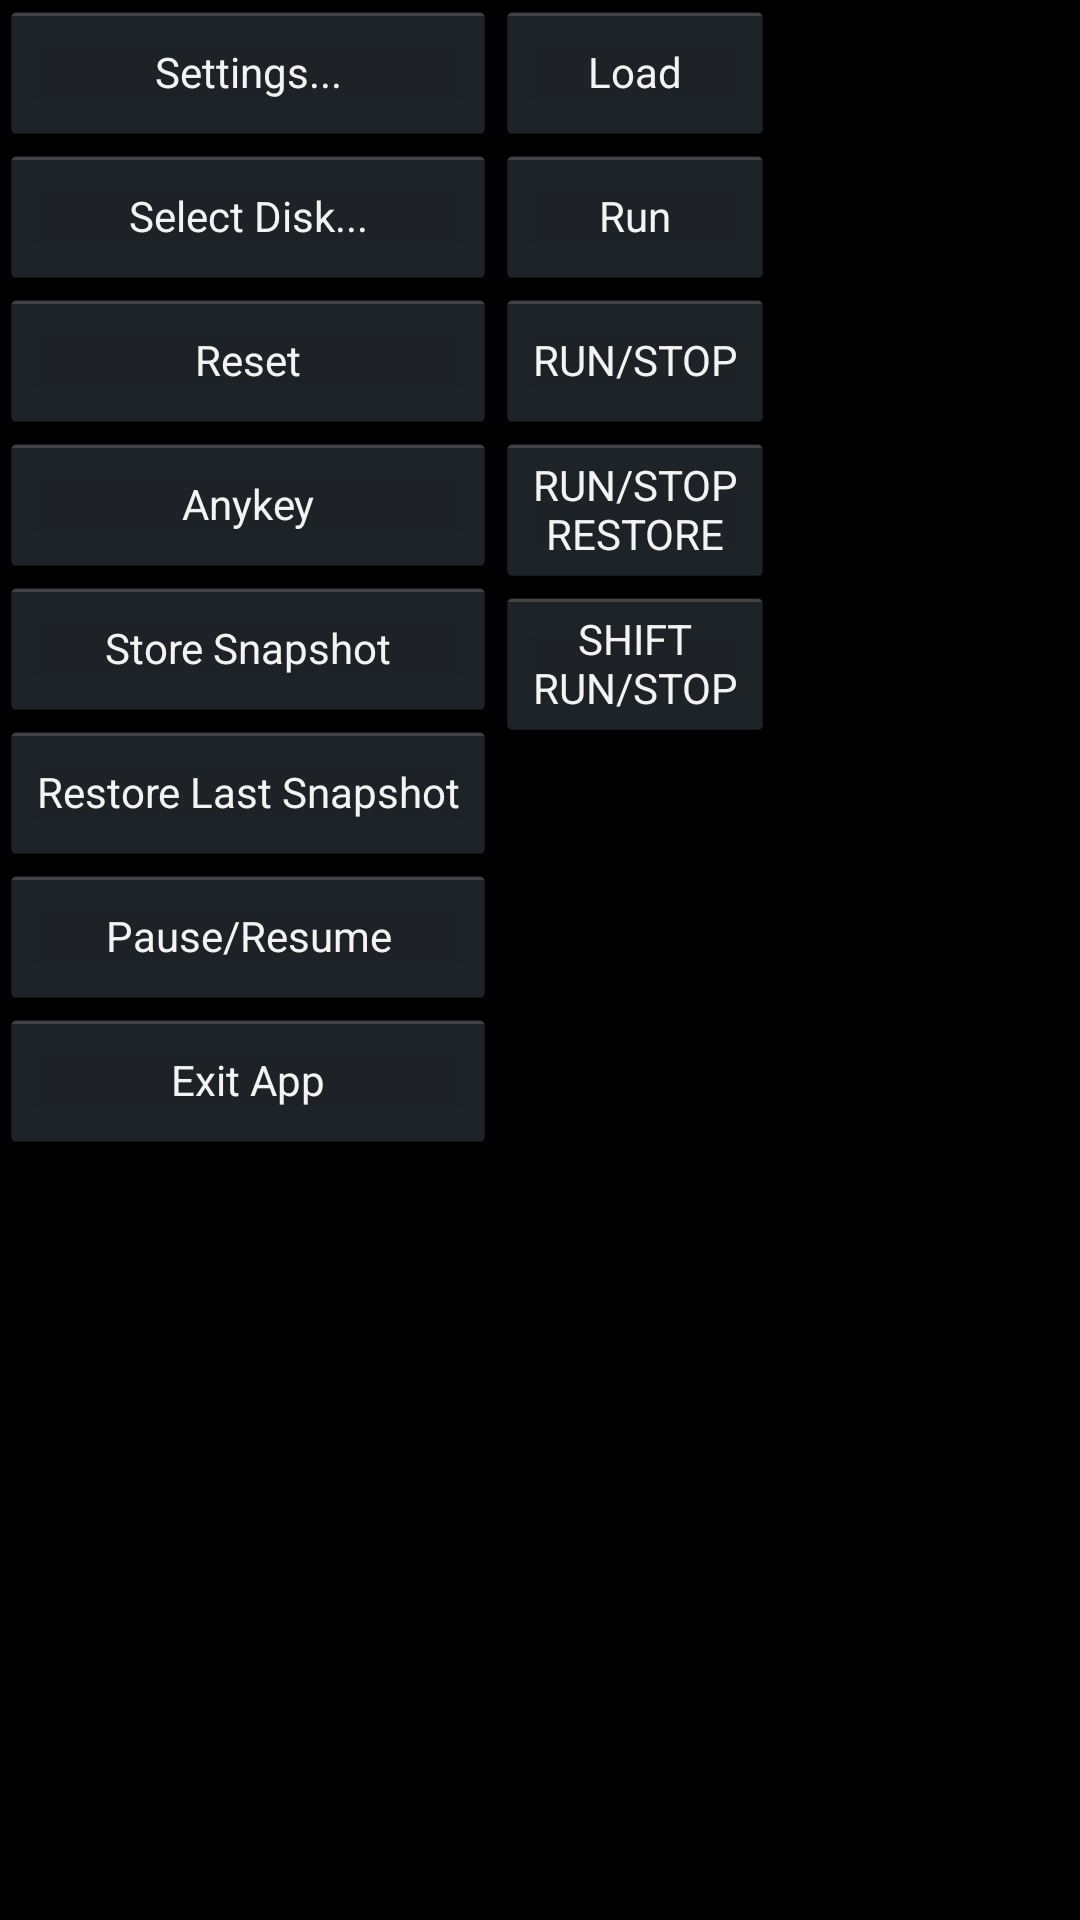

The Android layout XML behind this screen, and the referenced resources:
<!-- AndroidManifest.xml: application theme android:Theme.Holo -->
<!-- res/layout/fragment_emu_control.xml -->
<LinearLayout
    xmlns:android="http://schemas.android.com/apk/res/android"
    xmlns:tools="http://schemas.android.com/tools"
    android:layout_width="match_parent"
    android:layout_height="match_parent"
    android:baselineAligned="false"
    android:fitsSystemWindows="true"
    android:orientation="horizontal"
    tools:context="ui.EmuControlFragment">

    <ScrollView
        android:layout_width="wrap_content"
        android:layout_height="match_parent"
        android:scrollbarStyle="insideOverlay"
        android:clipToPadding="true"
        >

        <LinearLayout
            android:layout_width="wrap_content"
            android:layout_height="wrap_content"
            android:layout_weight="1"
            android:orientation="vertical" >

            <Button
                android:id="@+id/buttonSettings"
                android:focusable="true"
                style="?android:attr/buttonStyleSmall"
                android:layout_width="match_parent"
                android:layout_height="wrap_content"
                android:onClick="onClickShowSettings"
                android:text="@string/button_settings_text" />

            <Button
                android:id="@+id/buttonSelectDisk"
                android:focusable="true"
                style="?android:attr/buttonStyleSmall"
                android:layout_width="match_parent"
                android:layout_height="wrap_content"
                android:onClick="onClickSelectDisk"
                android:text="Select Disk..." />

            <Button
                android:id="@+id/buttonReset"
                android:focusable="true"
                style="?android:attr/buttonStyleSmall"
                android:layout_width="match_parent"
                android:layout_height="wrap_content"
                android:onClick="onClickReset"
                android:text="@string/button_reset_text" />

            <Button
                android:id="@+id/buttonAnyKey"
                android:focusable="true"
                style="?android:attr/buttonStyleSmall"
                android:layout_width="match_parent"
                android:layout_height="wrap_content"
                android:onClick="onClickAnyKey"
                android:text="Anykey" />

            <Button
                android:id="@+id/buttonStoreSnapshot"
                android:focusable="true"
                style="?android:attr/buttonStyleSmall"
                android:layout_width="match_parent"
                android:layout_height="wrap_content"
                android:onClick="onClickStoreSnapshot"
                android:text="Store Snapshot" />

            <Button
                android:id="@+id/buttonRestoreSnapshot"
                android:focusable="true"
                style="?android:attr/buttonStyleSmall"
                android:layout_width="match_parent"
                android:layout_height="wrap_content"
                android:onClick="onClickRestoreSnapshot"
                android:text="Restore Last Snapshot" />

            <Button
                android:id="@+id/buttonPauseResume"
                android:focusable="true"
                style="?android:attr/buttonStyleSmall"
                android:layout_width="match_parent"
                android:layout_height="wrap_content"
                android:onClick="onClickPauseResume"
                android:text="Pause/Resume" />

            <Button
                android:id="@+id/buttonExit"
                android:focusable="true"
                style="?android:attr/buttonStyleSmall"
                android:layout_width="match_parent"
                android:layout_height="wrap_content"
                android:onClick="onClickExitApp"
                android:text="Exit App" />

        </LinearLayout>

    </ScrollView>

    <ScrollView
        android:layout_width="wrap_content"
        android:layout_height="match_parent"
        android:scrollbarStyle="insideOverlay"
        android:clipToPadding="true"
        >

        <LinearLayout
            android:id="@+id/keyButtons"
            android:layout_width="wrap_content"
            android:layout_height="wrap_content"
            android:layout_weight="1"
            android:orientation="vertical" >

            <Button
                android:id="@+id/buttonLoad"
                android:focusable="true"
                style="?android:attr/buttonStyleSmall"
                android:layout_width="match_parent"
                android:layout_height="wrap_content"
                android:onClick="onClickLoad"
                android:text="Load" />

            <Button
                android:id="@+id/buttonRun"
                android:focusable="true"
                style="?android:attr/buttonStyleSmall"
                android:layout_width="match_parent"
                android:layout_height="wrap_content"
                android:onClick="onClickRun"
                android:text="Run" />

            <Button
                android:id="@+id/buttonRunStop"
                android:focusable="true"
                style="?android:attr/buttonStyleSmall"
                android:layout_width="match_parent"
                android:layout_height="wrap_content"
                android:onClick="onClickRunStop"
                android:text="@string/button_runstop_text" />

            <Button
                android:id="@+id/buttonRunStopRestore"
                android:focusable="true"
                style="?android:attr/buttonStyleSmall"
                android:layout_width="match_parent"
                android:layout_height="wrap_content"
                android:onClick="onClickRunStopRestore"
                android:text="@string/button_runstoprestore_text" />

            <Button
                android:id="@+id/buttonShiftRunStop"
                android:focusable="true"
                style="?android:attr/buttonStyleSmall"
                android:layout_width="match_parent"
                android:layout_height="wrap_content"
                android:onClick="onClickShiftRunStop"
                android:text="@string/button_shiftrunstop_text" />


        </LinearLayout>

    </ScrollView>

</LinearLayout>
<!-- resources referenced by this layout -->
<resources>
  <string name="button_reset_text">Reset</string>
  <string name="button_runstop_text">RUN/STOP</string>
  <string name="button_runstoprestore_text">RUN/STOP\nRESTORE</string>
  <string name="button_settings_text">Settings...</string>
  <string name="button_shiftrunstop_text">SHIFT\nRUN/STOP</string>
</resources>
